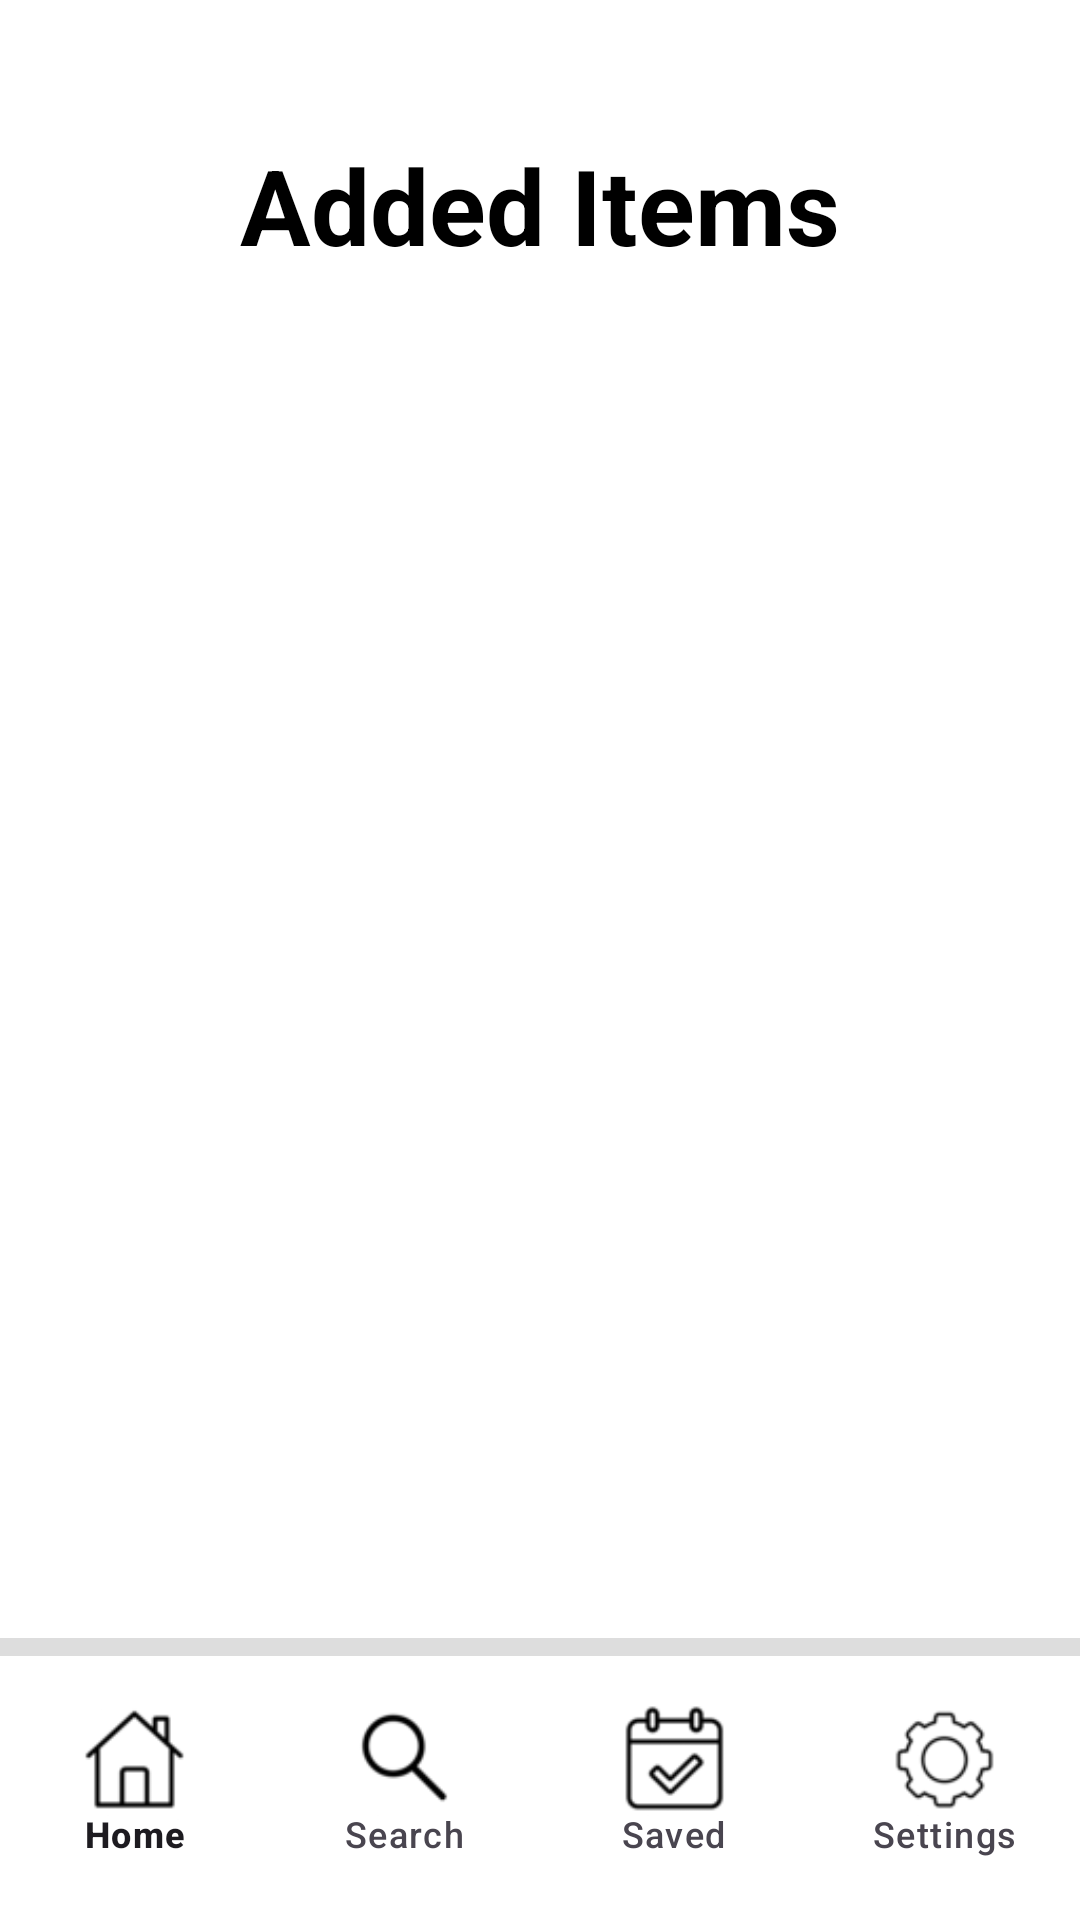

Produce the Android XML layout that renders to this screen, including the resource entries it uses.
<!-- AndroidManifest.xml: application theme Theme.Group4TrippyTrips -->
<!-- res/layout/fragment_added_items.xml -->
<?xml version="1.0" encoding="utf-8"?>
<androidx.constraintlayout.widget.ConstraintLayout
    xmlns:android="http://schemas.android.com/apk/res/android"
    xmlns:app="http://schemas.android.com/apk/res-auto"
    xmlns:tools="http://schemas.android.com/tools"
    android:id="@+id/added_items_root"
    android:layout_width="match_parent"
    android:layout_height="match_parent"
    android:background="#FFFFFF"
    tools:context=".AddedItemsFragment">

    <ScrollView
        android:id="@+id/scrollView"
        android:layout_width="0dp"
        android:layout_height="0dp"
        android:fillViewport="true"
        app:layout_constraintTop_toTopOf="parent"
        app:layout_constraintBottom_toTopOf="@+id/divider"
        app:layout_constraintStart_toStartOf="parent"
        app:layout_constraintEnd_toEndOf="parent">

        <LinearLayout
            android:id="@+id/cityResultsContainer"
            android:layout_width="match_parent"
            android:layout_height="wrap_content"
            android:orientation="vertical"
            android:paddingBottom="24dp">

            <TextView
                android:id="@+id/searchResultsTitle"
                android:layout_width="match_parent"
                android:layout_height="wrap_content"
                android:layout_marginTop="45dp"
                android:gravity="center"
                android:text="Added Items"
                android:textSize="35sp"
                android:textStyle="bold"
                android:textColor="@android:color/black" />

            
        </LinearLayout>
    </ScrollView>

    <View
        android:id="@+id/divider"
        android:layout_width="0dp"
        android:layout_height="6dp"
        android:background="#DDDDDD"
        app:layout_constraintBottom_toTopOf="@+id/bottom_navigation"
        app:layout_constraintStart_toStartOf="parent"
        app:layout_constraintEnd_toEndOf="parent" />

    <com.google.android.material.bottomnavigation.BottomNavigationView
        android:id="@+id/bottom_navigation"
        android:layout_width="0dp"
        android:layout_height="wrap_content"
        android:layout_marginBottom="8dp"
        android:background="@android:color/white"
        app:menu="@menu/bottom_nav_menu"
        app:itemIconTint="@color/black"
        app:itemIconSize="45dp"
        app:labelVisibilityMode="labeled"
        app:layout_constraintBottom_toBottomOf="parent"
        app:layout_constraintStart_toStartOf="parent"
        app:layout_constraintEnd_toEndOf="parent" />

</androidx.constraintlayout.widget.ConstraintLayout>
<!-- resources referenced by this layout -->
<resources>
  <color name="black">#FF000000</color>
  <style name="Theme.Group4TrippyTrips" parent="Base.Theme.Group4TrippyTrips" />
  <style name="Base.Theme.Group4TrippyTrips" parent="Theme.Material3.DayNight">
          
          
      </style>
</resources>
